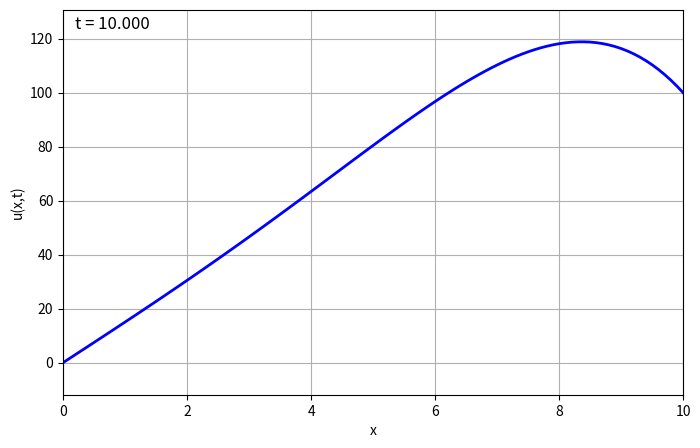
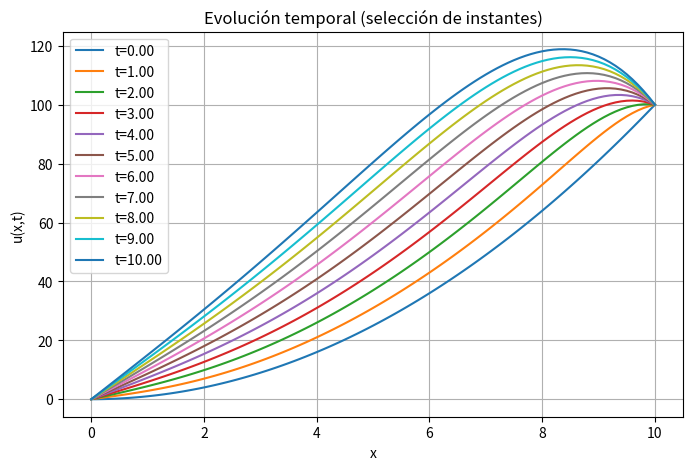

Write Python code to recreate these figures, in order.
import numpy as np
import matplotlib.pyplot as plt
from matplotlib.animation import FuncAnimation, FFMpegWriter, PillowWriter
from enum import Enum, auto
import sys
import os

# ----------------------------------------------------------------------
# Clases y funciones del FEM 1D evolutivo
# ----------------------------------------------------------------------

class TipoCondicion(Enum):
    ESENCIAL = auto()   # Dirichlet
    NATURAL = auto()    # Neumann

def integrar_gauss_2p(func):
    puntos = np.array([
        (1.0 - 1.0 / np.sqrt(3.0)) / 2.0,
        (1.0 + 1.0 / np.sqrt(3.0)) / 2.0
    ])
    pesos = np.array([0.5, 0.5])

    resultado = 0.0
    for p, w in zip(puntos, pesos):
        resultado += w * func(p)
    return resultado

class FuncionesForma:
    @staticmethod
    def N1(e): return 1.0 - e
    @staticmethod
    def N2(e): return e
    @staticmethod
    def dN1_de(e): return -1.0
    @staticmethod
    def dN2_de(e): return 1.0

class Malla1D:
    def __init__(self, a, b, n_elementos):
        self.a = a
        self.b = b
        self.n_elementos = n_elementos
        self.nodos = np.linspace(a, b, n_elementos + 1)
        self.elementos = [(i, i + 1) for i in range(n_elementos)]

    @property
    def h(self):
        return (self.b - self.a) / self.n_elementos

    @property
    def n_nodos(self):
        return self.nodos.size

    def coordenadas_elemento(self, i, j):
        return self.nodos[i], self.nodos[j]

class Elemento1D:
    def __init__(self, x_izq, x_der):
        self.x_izq = x_izq
        self.x_der = x_der

    @property
    def h(self):
        return self.x_der - self.x_izq

    def mapear_a_fisico(self, e):
        return self.x_izq + self.h * e

    def matriz_rigidez_local(self):
        return (1.0 / self.h) * np.array([[1.0, -1.0], [-1.0, 1.0]])

    def matriz_masa_local(self):
        M = np.zeros((2, 2))
        N = [FuncionesForma.N1, FuncionesForma.N2]
        for a in range(2):
            for b in range(2):
                M[a, b] = self.h * integrar_gauss_2p(lambda e: N[a](e) * N[b](e))
        return M

    def vector_cargas_local(self, f):
        b = np.zeros(2)
        b[0] = self.h * integrar_gauss_2p(lambda e: f(self.mapear_a_fisico(e)) * FuncionesForma.N1(e))
        b[1] = self.h * integrar_gauss_2p(lambda e: f(self.mapear_a_fisico(e)) * FuncionesForma.N2(e))
        return b

class ProblemaFEM1DEvolutivo:
    def __init__(self, malla, f, c):
        self.malla = malla
        self.f = f
        self.c = c
        n = malla.n_nodos
        self.A = np.zeros((n, n))   # rigidez + reacción
        self.M = np.zeros((n, n))   # masa
        self.B = np.zeros(n)
        self.u = None

    def ensamblar(self):
        for i, j in self.malla.elementos:
            x1, x2 = self.malla.coordenadas_elemento(i, j)
            elem = Elemento1D(x1, x2)
            K = elem.matriz_rigidez_local()
            M = elem.matriz_masa_local()
            b = elem.vector_cargas_local(self.f)

            self.A[np.ix_([i, j], [i, j])] += self.c * K
            self.M[np.ix_([i, j], [i, j])] += M
            self.B[[i, j]] += b

    @staticmethod
    def aplicar_cc(A, B, condiciones):
        A = A.copy()
        B = B.copy()
        for nodo, valor, tipo in condiciones:
            if tipo == TipoCondicion.ESENCIAL:
                A[nodo, :] = 0
                A[nodo, nodo] = 1
                B[nodo] = valor
            elif tipo == TipoCondicion.NATURAL:
                B[nodo] += valor
        return A, B

    def resolver(self, u0, dt, n_pasos, condiciones, guardar_todos=False):
        """
        Resuelve la evolución temporal.
        Si guardar_todos=True, almacena la solución en cada paso y la devuelve.
        Si guardar_todos=False (por defecto), solo almacena cada 5 pasos para ahorrar memoria.
        """
        u = u0.copy()
        soluciones = [u.copy()]
        tiempos = [0.0]

        for paso in range(n_pasos):
            A_t = self.M + dt * self.A
            B_t = self.M @ u + dt * self.B
            A_t, B_t = self.aplicar_cc(A_t, B_t, condiciones)
            u = np.linalg.solve(A_t, B_t)

            if guardar_todos:
                soluciones.append(u.copy())
                tiempos.append((paso + 1) * dt)
            else:
                if (paso + 1) % 5 == 0:
                    soluciones.append(u.copy())
                    tiempos.append((paso + 1) * dt)

        self.u = u
        return u, soluciones, tiempos

    def imprimir(self):
        for i, x in enumerate(self.malla.nodos):
            print(f"u({x:.4f}) = {self.u[i]:.6f}")


# ----------------------------------------------------------------------
# Función para exportar el video
# ----------------------------------------------------------------------

def exportar_video(malla, soluciones, tiempos, archivo_salida="evolucion.mp4", fps=20, formato='gif'):
    """
    Exporta un video de la evolución temporal de la solución.

    Parámetros:
        malla: objeto Malla1D
        soluciones: lista de arrays con la solución en cada instante
        tiempos: lista de tiempos correspondientes
        archivo_salida: nombre del archivo de salida
        fps: frames por segundo
        formato: 'mp4' (requiere ffmpeg) o 'gif' (requiere Pillow)
    """
    fig, ax = plt.subplots(figsize=(8, 5))
    x = malla.nodos

    y_min = min(np.min(sol) for sol in soluciones)
    y_max = max(np.max(sol) for sol in soluciones)
    margen = 0.1 * (y_max - y_min) if (y_max - y_min) != 0 else 0.1
    ax.set_ylim(y_min - margen, y_max + margen)
    ax.set_xlim(malla.a, malla.b)
    ax.set_xlabel("x")
    ax.set_ylabel("u(x,t)")
    ax.grid(True)

    # Línea inicial
    line, = ax.plot(x, soluciones[0], 'b-', lw=2)
    time_text = ax.text(0.02, 0.95, '', transform=ax.transAxes, fontsize=12)

    def update(frame):
        line.set_ydata(soluciones[frame])
        time_text.set_text(f't = {tiempos[frame]:.3f}')
        return line, time_text

    anim = FuncAnimation(fig, update, frames=len(soluciones), interval=1000/fps, blit=True)

    try:
        if formato == 'mp4':
            writer = FFMpegWriter(fps=fps, metadata=dict(artist='FEM'), bitrate=1800)
            anim.save(archivo_salida, writer=writer)
        elif formato == 'gif':
            writer = PillowWriter(fps=fps)
            anim.save(archivo_salida, writer=writer)
        else:
            raise ValueError("Formato no soportado. Use 'mp4' o 'gif'.")
        print(f"Video guardado como {archivo_salida}")
    except Exception as e:
        print(f"Error al guardar el video: {e}")
        print("Asegúrate de tener instalado ffmpeg para MP4 o Pillow para GIF.")
    finally:
        plt.close(fig)


# ----------------------------------------------------------------------
# MAIN
# ----------------------------------------------------------------------

if __name__ == "__main__":

    # Parámetros del problema
    a = 0.0
    b = 10.0
    n_elem = 100          # número de elementos
    c = 0.5               # coeficiente de difusión
    f = lambda x: x  # término fuente

    # Construcción de la malla
    malla = Malla1D(a, b, n_elem)

    # Creación del problema FEM
    problema = ProblemaFEM1DEvolutivo(malla, f, c)
    problema.ensamblar()

    # Condición inicial
    u0 = malla.nodos**2

    # Condiciones de contorno
    condiciones = [
        (0, u0[0], TipoCondicion.ESENCIAL),
        (malla.n_nodos - 1, u0[-1], TipoCondicion.ESENCIAL)
    ]

    # Parámetros temporales
    dt = 0.1
    n_pasos = 100

    # Resuelve guardando TODOS los pasos
    u_final, soluciones, tiempos = problema.resolver(
        u0, dt, n_pasos, condiciones, guardar_todos=True
    )

    carpeta = "soluciones_temporales"
    os.makedirs(carpeta, exist_ok=True)

    # Guarda cada solución temporal en un archivo .txt
    for i, (sol, t) in enumerate(zip(soluciones, tiempos)):
        nombre_archivo = os.path.join(carpeta, f"solucion_t_{i:04d}.txt")
        
        datos = np.column_stack((malla.nodos, sol))
        
        np.savetxt(
            nombre_archivo,
            datos,
            header=f"t = {t:.6f}\nx    u(x,t)",
            comments=""
        )

    print(f"Soluciones temporales guardadas en la carpeta: {carpeta}")


    print("\nSolución final (primeros y últimos nodos):")
    problema.imprimir()

    # Exportar video (MP4)
    exportar_video(malla, soluciones, tiempos, archivo_salida="evolucion_fem.gif", fps=20, formato='gif')

    plt.figure(figsize=(8,5))
    for i in range(0, len(soluciones), max(1, len(soluciones)//10)):
        plt.plot(malla.nodos, soluciones[i], label=f"t={tiempos[i]:.2f}")
    plt.xlabel("x")
    plt.ylabel("u(x,t)")
    plt.title("Evolución temporal (selección de instantes)")
    plt.grid(True)
    plt.legend()
    plt.show()
